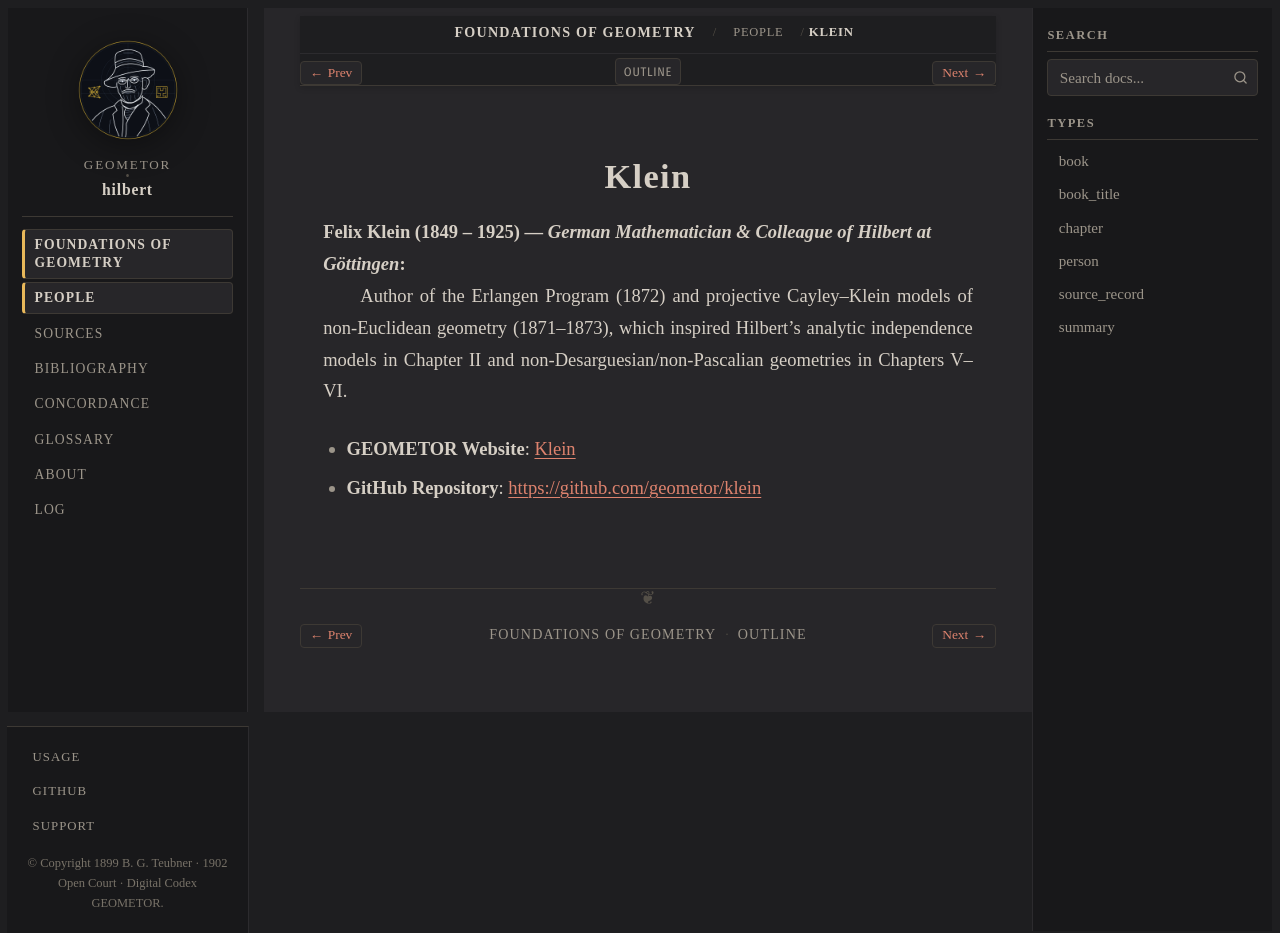

repository: geometor/hilbert · page: grundlagen/people/klein.html · generator: sphinx

:type: person
:layout: book
:death_year: 1925
:death_label: 1925
:lifespan: 1849 – 1925
:site_url: https://geometor.github.io/klein/
:github_url: https://github.com/geometor/klein
:excerpt: Felix Klein (1849 – 1925) — German Mathematician & Colleague of Hilbert at Göttingen

.. _person-klein:

Klein
=====

**Felix Klein** (1849 – 1925) — *German Mathematician & Colleague of Hilbert at Göttingen*
   Author of the Erlangen Program (1872) and projective Cayley–Klein models of non-Euclidean geometry (1871–1873), which inspired Hilbert's analytic independence models in Chapter II and non-Desarguesian/non-Pascalian geometries in Chapters V–VI.

* **GEOMETOR Website**: `Klein <https://geometor.github.io/klein/>`_
* **GitHub Repository**: `https://github.com/geometor/klein <https://github.com/geometor/klein>`_
